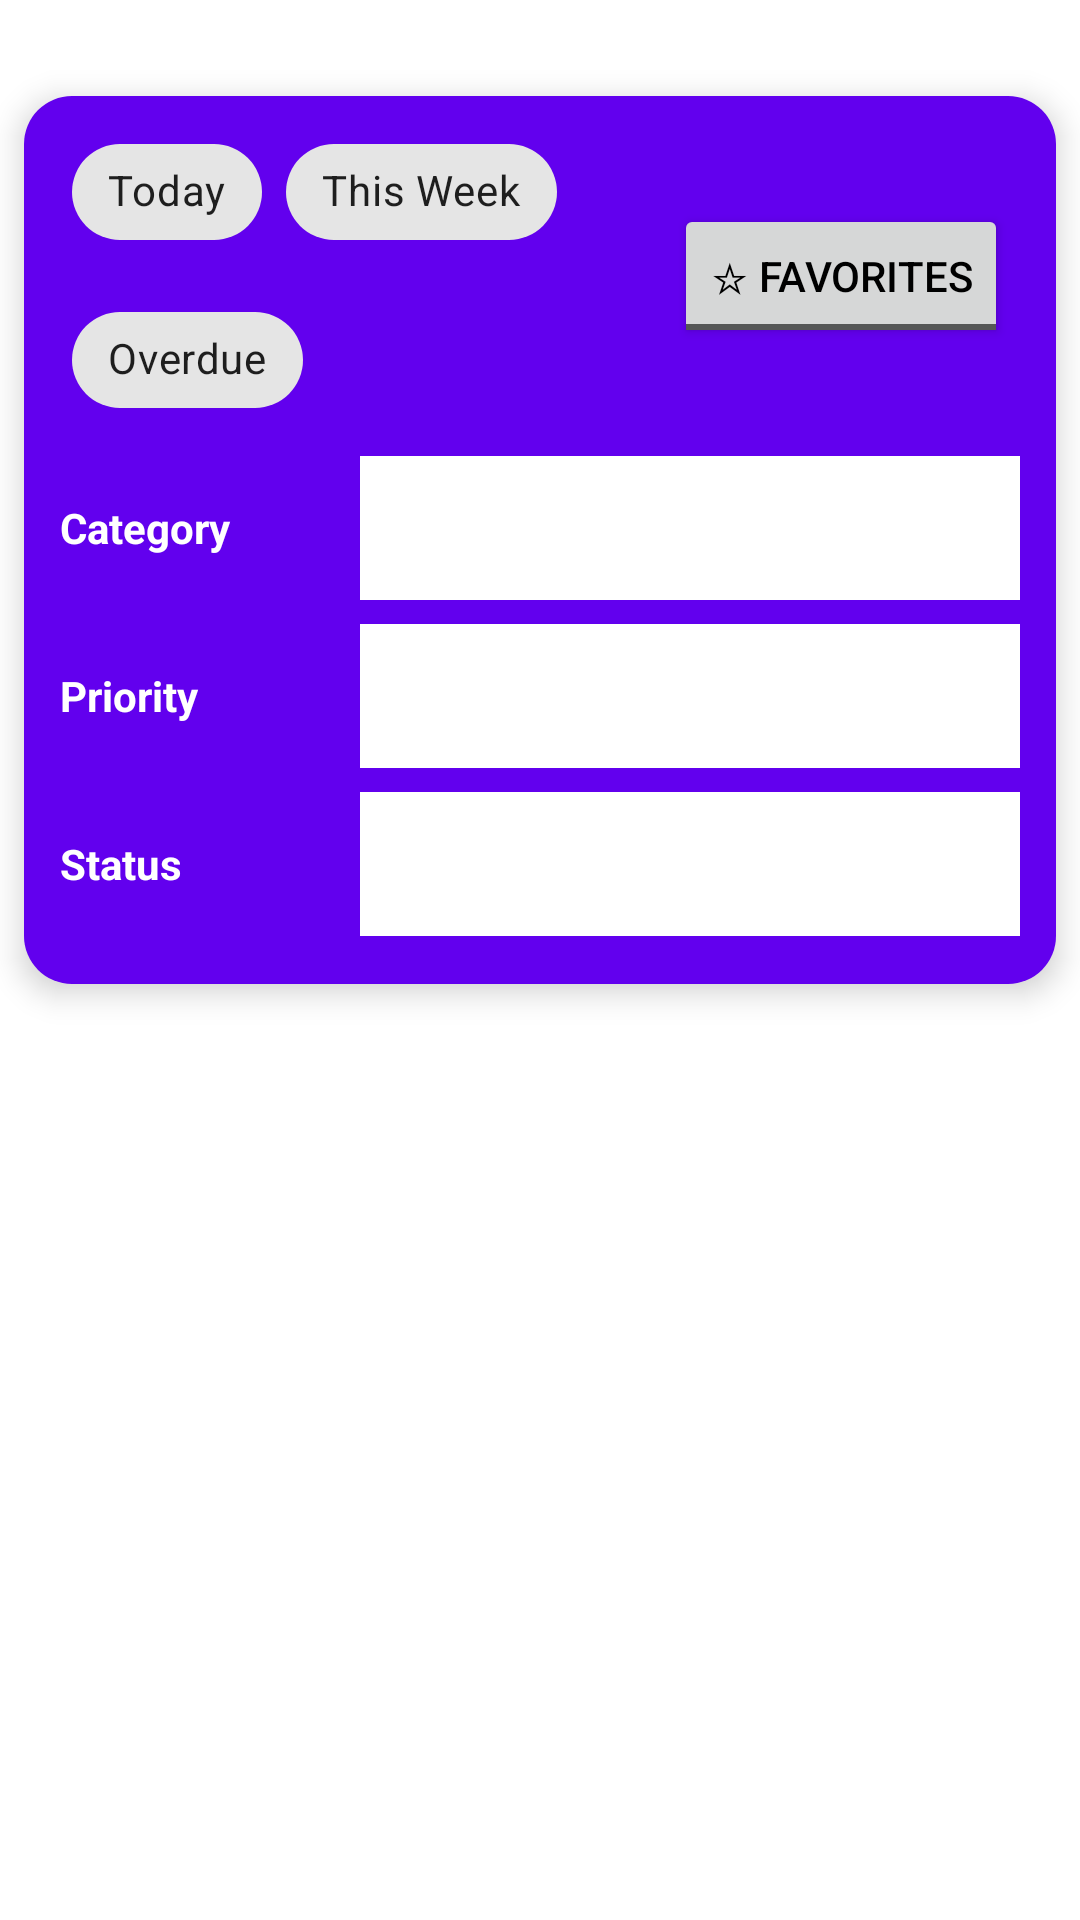

Here is an Android app screen rendered from its layout file. Give the layout XML and the strings, colors and styles it references.
<!-- AndroidManifest.xml: application theme Theme.HBV601G -->
<!-- res/layout/fragment_home.xml -->
<?xml version="1.0" encoding="utf-8"?>
<androidx.constraintlayout.widget.ConstraintLayout xmlns:android="http://schemas.android.com/apk/res/android"
    xmlns:app="http://schemas.android.com/apk/res-auto"
    xmlns:tools="http://schemas.android.com/tools"
    android:layout_width="match_parent"
    android:layout_height="match_parent"
    tools:context=".ui.home.HomeFragment">

    

    <LinearLayout
        android:id="@+id/filterBar"
        android:layout_width="0dp"
        android:layout_height="wrap_content"
        android:background="@drawable/rounded_purple"
        android:elevation="6dp"
        android:orientation="vertical"
        android:padding="8dp"
        app:layout_constraintBottom_toTopOf="@+id/recyclerViewTasks"
        app:layout_constraintTop_toTopOf="parent"
        app:layout_constraintStart_toStartOf="parent"
        app:layout_constraintEnd_toEndOf="parent"
        android:layout_marginTop="32dp"
        android:layout_marginEnd="8dp"
        android:layout_marginStart="8dp"
        app:layout_constraintVertical_bias="0.202">

        <LinearLayout
            android:layout_width="match_parent"
            android:layout_height="wrap_content"
            android:orientation="horizontal"
            android:gravity="center_vertical"
            android:paddingHorizontal="8dp"
            android:layout_marginBottom="8dp"
            >

            <com.google.android.material.chip.ChipGroup
                android:id="@+id/chipGroupDueDate"
                android:layout_width="0dp"
                android:layout_height="wrap_content"
                android:layout_weight="1"
                app:chipSpacing="8dp"
                app:singleSelection="true">

                <com.google.android.material.chip.Chip
                    android:id="@+id/chipToday"
                    style="@style/Widget.MaterialComponents.Chip.Choice"
                    android:layout_width="wrap_content"
                    android:layout_height="wrap_content"
                    android:text="@string/chip_today" />

                <com.google.android.material.chip.Chip
                    android:id="@+id/chipThisWeek"
                    style="@style/Widget.MaterialComponents.Chip.Choice"
                    android:layout_width="wrap_content"
                    android:layout_height="wrap_content"
                    android:text="@string/chip_this_week" />

                <com.google.android.material.chip.Chip
                    android:id="@+id/chipOverdue"
                    style="@style/Widget.MaterialComponents.Chip.Choice"
                    android:layout_width="wrap_content"
                    android:layout_height="wrap_content"
                    android:text="@string/chip_overdue" />

            </com.google.android.material.chip.ChipGroup>

            <ToggleButton
                android:id="@+id/toggleFavorites"
                android:layout_width="wrap_content"
                android:layout_height="wrap_content"
                android:textColor="@android:color/black"
                android:textOff="@string/favorites_off"
                android:textOn="@string/favorites_on"
                />

        </LinearLayout>

        <LinearLayout
            android:layout_width="match_parent"
            android:layout_height="wrap_content"
            android:orientation="horizontal"
            android:gravity="center_vertical"
            android:layout_marginBottom="8dp"
            android:paddingHorizontal="4dp">

            <TextView
                android:layout_width="100dp"
                android:layout_height="wrap_content"
                android:text="@string/category"
                android:textColor="@android:color/white"
                android:textStyle="bold" />

            <Spinner
                android:id="@+id/spinnerCategory"
                android:layout_width="0dp"
                android:layout_height="48dp"
                android:layout_weight="1"
                android:paddingHorizontal="8dp"
                android:background="@android:color/white" />

        </LinearLayout>
        <LinearLayout
            android:layout_width="match_parent"
            android:layout_height="wrap_content"
            android:orientation="horizontal"
            android:gravity="center_vertical"
            android:layout_marginBottom="8dp"
            android:paddingHorizontal="4dp">

            <TextView
                android:layout_width="100dp"
                android:layout_height="wrap_content"
                android:text="@string/priority"
                android:textColor="@android:color/white"
                android:textStyle="bold" />

            <Spinner
                android:id="@+id/spinnerPriority"
                android:layout_width="0dp"
                android:layout_height="48dp"
                android:layout_weight="1"
                android:paddingHorizontal="8dp"
                android:background="@android:color/white" />
        </LinearLayout>
        <LinearLayout
            android:layout_width="match_parent"
            android:layout_height="wrap_content"
            android:orientation="horizontal"
            android:gravity="center_vertical"
            android:layout_marginBottom="8dp"
            android:paddingHorizontal="4dp">

            <TextView
                android:layout_width="100dp"
                android:layout_height="wrap_content"
                android:text="@string/status"
                android:textColor="@android:color/white"
                android:textStyle="bold"/>

            <Spinner
                android:id="@+id/spinnerStatus"
                android:layout_width="0dp"
                android:layout_height="48dp"
                android:layout_weight="1"
                android:paddingHorizontal="8dp"
                android:background="@android:color/white" />

        </LinearLayout>

    </LinearLayout>

    <androidx.recyclerview.widget.RecyclerView
        android:id="@+id/recyclerViewTasks"
        android:layout_width="0dp"
        android:layout_height="0dp"
        android:clipChildren="false"
        android:clipToPadding="false"
        app:layout_constraintTop_toBottomOf="@+id/filterBar"
        app:layout_constraintBottom_toBottomOf="parent"
        app:layout_constraintStart_toStartOf="parent"
        app:layout_constraintEnd_toEndOf="parent"
        android:layout_marginBottom="65dp"/>


</androidx.constraintlayout.widget.ConstraintLayout>
<!-- resources referenced by this layout -->
<resources>
  <!-- drawable rounded_purple (drawable) -->
  <?xml version="1.0" encoding="utf-8"?>
      <shape xmlns:android="http://schemas.android.com/apk/res/android"
          android:shape="rectangle">
          <solid android:color="#FF6200EE" />
          <corners android:radius="16dp" />
      </shape>
  <string name="category">Category</string>
  <string name="chip_overdue">Overdue</string>
  <string name="chip_this_week">This Week</string>
  <string name="chip_today">Today</string>
  <string name="favorites_off">☆ Favorites</string>
  <string name="favorites_on">★ Favorites</string>
  <string name="priority">Priority</string>
  <string name="status">Status</string>
  <style name="Theme.HBV601G" parent="Theme.MaterialComponents.DayNight.DarkActionBar">
          
          <item name="colorPrimary">@color/purple_500</item>
          <item name="colorPrimaryVariant">@color/purple_700</item>
          <item name="colorOnPrimary">@color/white</item>
          
          <item name="colorSecondary">@color/teal_200</item>
          <item name="colorSecondaryVariant">@color/teal_700</item>
          <item name="colorOnSecondary">@color/black</item>
          
          <item name="android:statusBarColor">?attr/colorPrimaryVariant</item>
          
      </style>
  <!-- not gathered from this repository: default colours our renderer supplied (Android Studio template values) -->
  <color name="purple_500">#FF6200EE</color>
  <color name="purple_700">#FF3700B3</color>
  <color name="teal_200">#FF03DAC5</color>
  <color name="teal_700">#FF018786</color>
  <color name="black">#FF000000</color>
  <color name="white">#FFFFFFFF</color>
</resources>
